Image classification data set "dataset2mo" (lei047483-a11y/TCM-MicroScope on GitHub). Class labels (24): arborvitae seed, baiziren, banxiaqu, chinese angelica, chuanqiong, cinnabar, cinnamon bark, codonopsis root, cuwuweizi, danggui, dangshen, fuling, honey fried astragalus, honey fried licorice, poria, processed pinellia, rougui, sour jujube seed, suanzaoren, szechuan lovage rhizome, vinegar processed schisandra, zhigancao, zhihuangqi, zhusha.

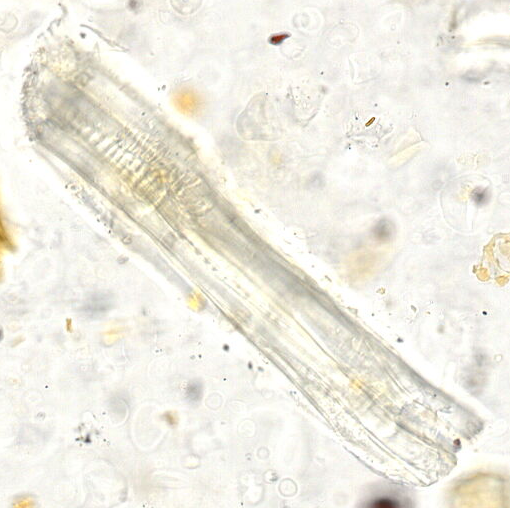
Label: zhigancao

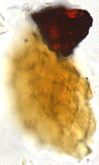
Label: cinnabar

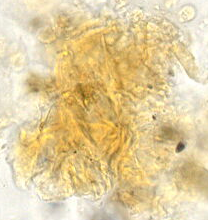
Label: arborvitae seed

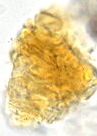
Label: baiziren

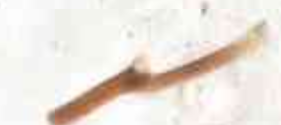
Label: fuling

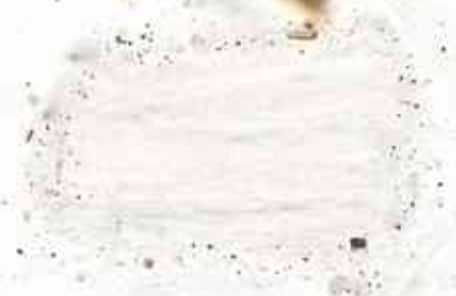
Label: chinese angelica
